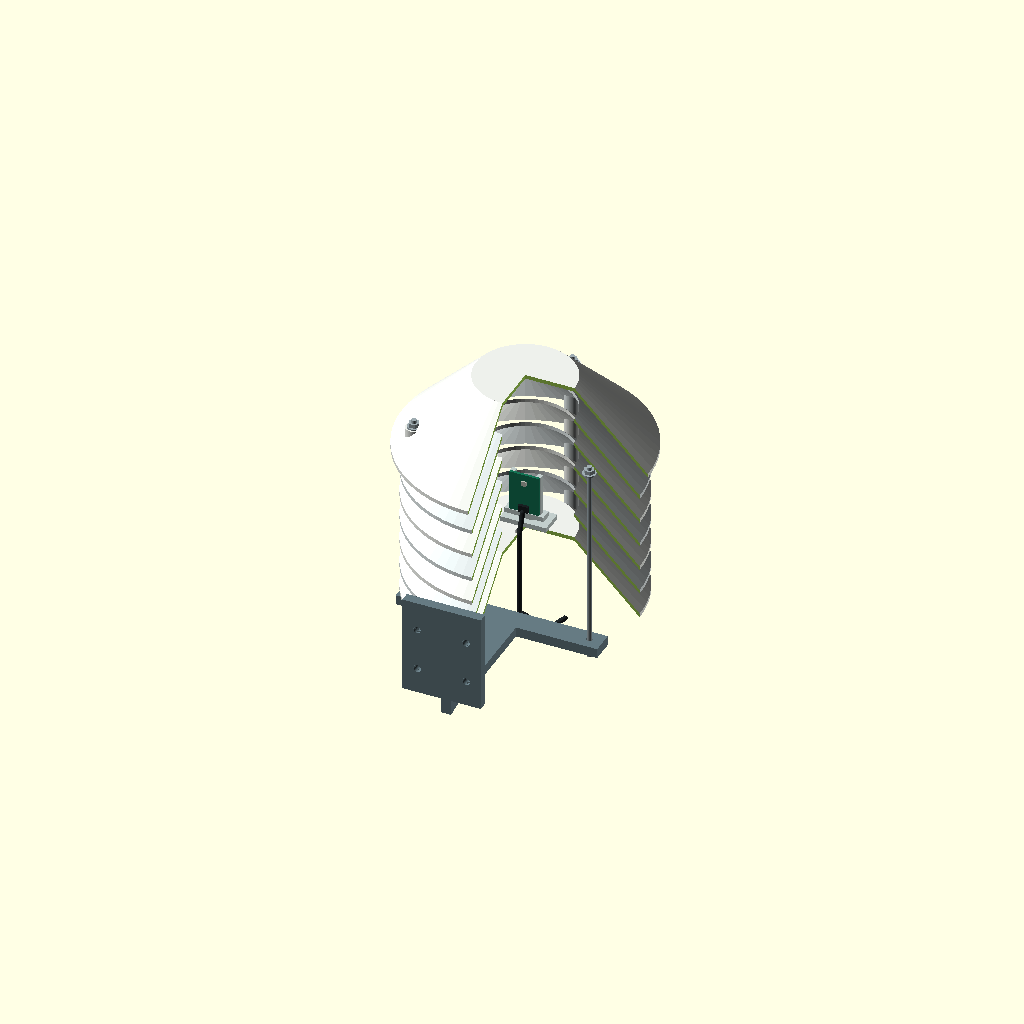
Cell 1: the model at its default parameters.
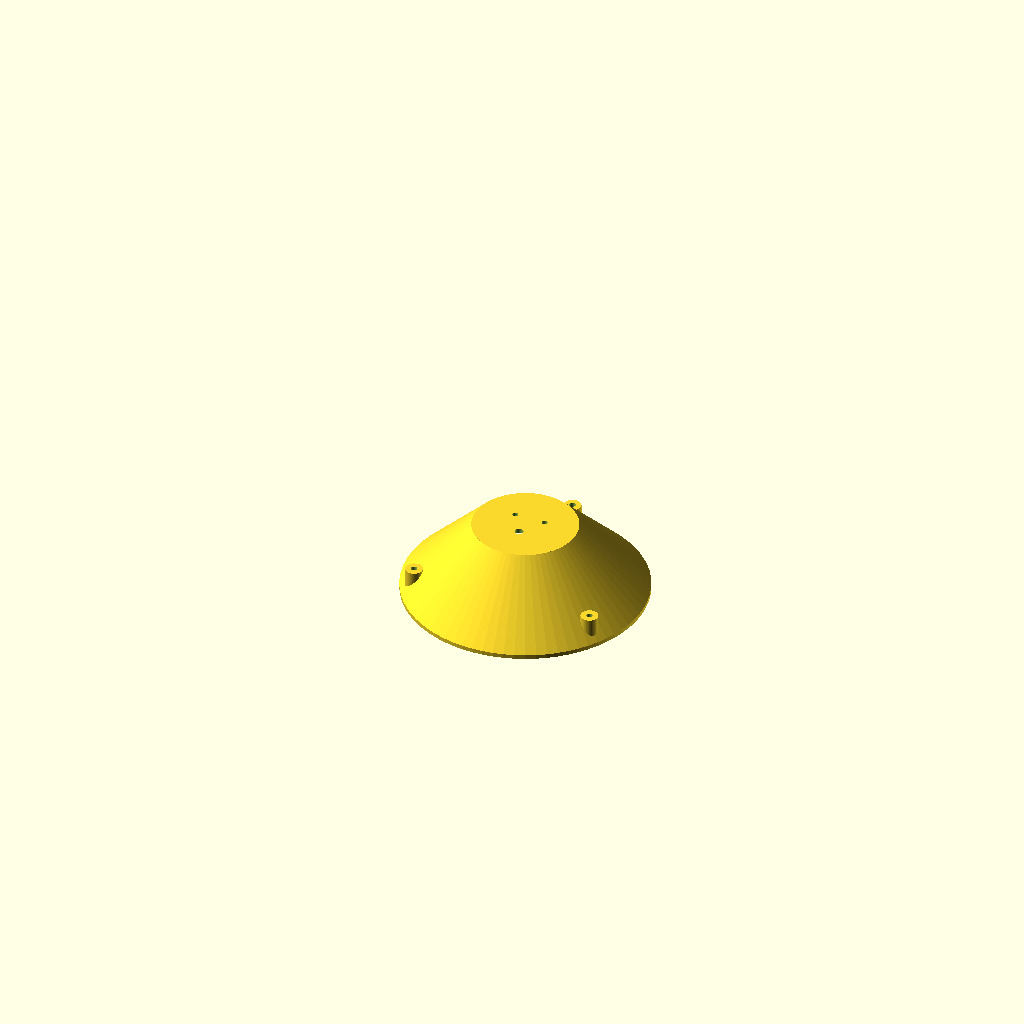
Cell 2: peca = "fundo" (everything else at default).
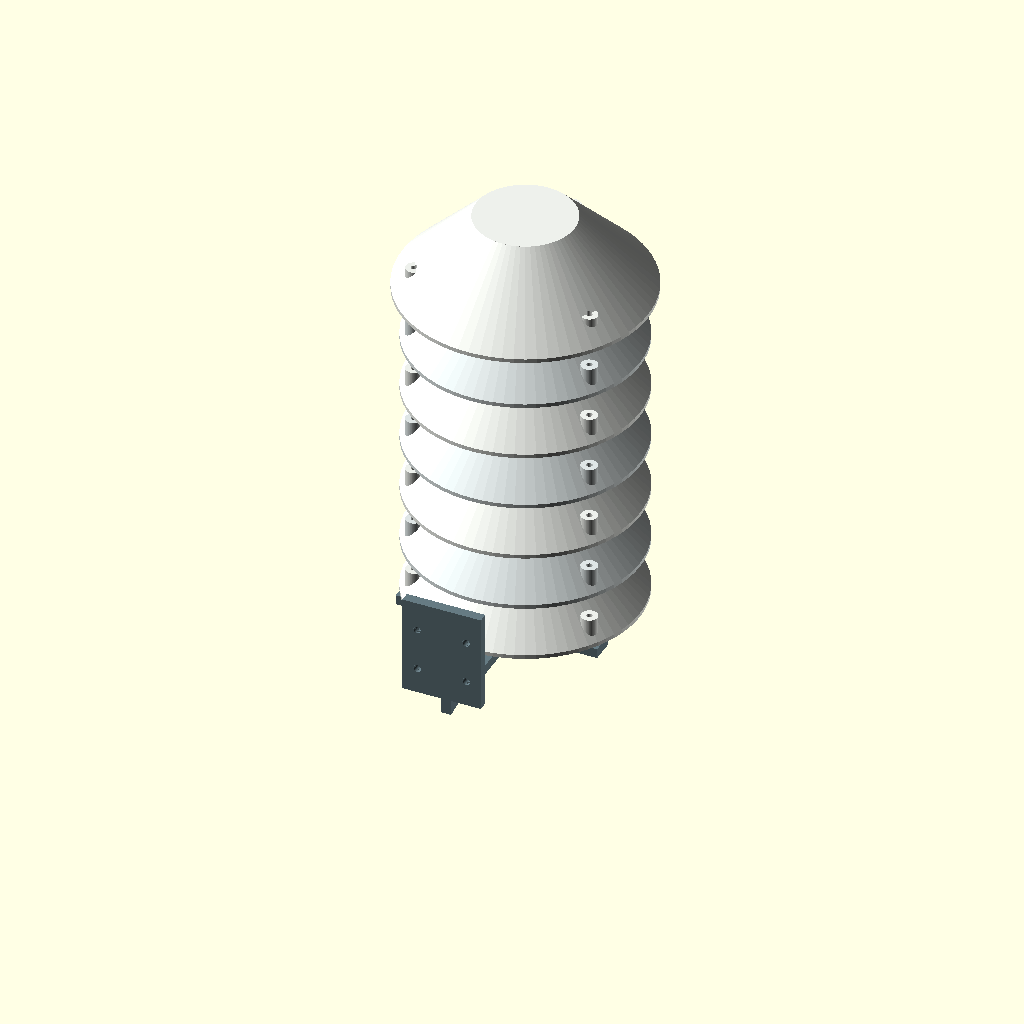
Cell 3: vista = "explodida" (everything else at default).
One fixed orthographic camera (rotation 55°, 0°, 25°; colour scheme Cornfield) for every cell.
Source of the model, unidade_temperatura_umidade.scad:
/*
 UNIDADE EXTERNA DE TEMPERATURA / UMIDADE — SHT40. Unidades: mm.
 Arquivo independente. Abrigo passivo de radiação com pratos sobrepostos,
 entrada lateral de ar, fundo protegido, suporte removível e fixação na estante.
 O ESP32 e a bateria ficam em outra caixa, para não aquecer o sensor.

 USO NO OPENSCAD:
   vista = "montada", "corte" ou "explodida"; F5 para cores, F6 para geometria.
   peca seleciona uma peça individual, já posicionada para exportação STL.
   Imprimir: 1 fundo, 5 pratos, 1 cobertura, 1 suporte_sensor e 1 suporte_estante.
   Não imprimir o conjunto: sensor, cabo e ferragens são referências de montagem.

 FABRICAÇÃO / MONTAGEM:
   ASA branco no abrigo; PETG pode ser usado em instalação protegida do sol.
   Peças individuais cabem na K1C. Perfil inicial: camada 0,20 mm, 4 perímetros.
   Os cones têm inclinação de 45 graus; avaliar no fatiador pontes, fechamento
   central dos pratos cegos e suportes locais. Não prometer impressão sem suporte.
   Remover rebarbas dos canais de ar e conferir furos com ferragens reais.
   3 hastes roscadas M3, arruelas e porcas inox travam os espaçadores integrados.
   Cortar as hastes ao comprimento da montagem (aprox. 132 mm na configuração
   inicial); usar vedação sob as arruelas superiores, sem bloquear a ventilação.
   O suporte da estante prende duas hastes por baixo. Fixação na madeira: quatro
   parafusos de diâmetro compatível com furos de 4,5 mm; escolher comprimento local.
   Fixar o suporte do sensor no fundo com 2 parafusos M3 e porcas pelo lado inferior.
   Prender a placa nas guias com abraçadeiras pelos rasgos, sem cobrir o sensor.
   A placa 18 x 25 x 1,6 é apenas um ENVELOPE: medir o módulo comprado e ajustar.
   Saída inferior do cabo: deixar alça de gotejamento e prender na estante.

 INSTALAÇÃO / LIMITES:
   Instalar conforme planejamento, longe de telhado quente e fontes de calor,
   com circulação de ar. Abrigo ventilado não é caixa estanque nem possui IP
   certificado. Validar contra instrumento de referência sob sol e chuva com vento.
   Não aplicar cola, tinta ou selante sobre o elemento sensível. O desenho não
   certifica erro de medição, proteção contra insetos ou resistência ao tempo.
   Guia de integração consultado (Sensirion):
   https://sensirion.com/media/documents/FC5BED84/662B494D/Sensirion_Humidity_Temperature_Design_Guide.pdf
 */

/* [Visualização] */
peca = "conjunto"; // [conjunto,fundo,prato,cobertura,suporte_sensor,suporte_estante]
vista = "corte"; // [montada,corte,explodida]
mostrar_sensor = true;
mostrar_ferragens = true;
mostrar_cabo = true;
passo_explosao = 18;

/* [Abrigo] */
diametro_prato = 140;
diametro_cobertura = 150;
diametro_camara = 60;
espessura = 2.4;
numero_pratos = 5;
passo_pratos = 16;
raio_hastes = 62;
diametro_coluna = 10;
diametro_furo_haste = 3.6;

/* [Placa SHT40 — medir o módulo comprado] */
largura_placa = 18;
altura_placa = 25;
espessura_placa = 1.6;
diametro_cabo = 3;
diametro_saida_cabo = 5;

/* [Fixação] */
afastamento_parede = 110;
largura_parede = 48;
altura_parede = 60;
espessura_suporte = 6;

/* [Hidden] */
$fn = 72;
eps = 0.02;
// Separação gráfica apenas na montagem, para evitar faces/arestas coincidentes.
// Não é folga a deixar nos apoios reais; peças individuais mantêm a medida nominal.
folga_visual = 0.05;
r = diametro_prato/2;
rc = diametro_camara/2;
rt = diametro_cobertura/2;
altura_cone = r-rc;
z_sensor = altura_cone+espessura;
z_cobertura = (numero_pratos+1)*passo_pratos;
z_porcas = z_cobertura+passo_pratos;
angulos = [90,210,330];
x_travessa = raio_hastes*cos(30);
y_travessa = -raio_hastes/2;
expl = vista=="explodida" ? passo_explosao : 0;
branco = [0.93,0.94,0.92];
cinza = [0.62,0.67,0.69];

assert(numero_pratos>=3 && numero_pratos==floor(numero_pratos));
assert(vista=="montada" || vista=="corte" || vista=="explodida");
assert(passo_pratos>espessura+6,"Pouca passagem de ar entre pratos.");
assert(raio_hastes+diametro_coluna/2<r,"Colunas ultrapassam a borda.");
assert(raio_hastes-diametro_coluna/2>rc,"Colunas invadem a câmara.");
assert(rt-raio_hastes+espessura<passo_pratos,"Aumentar passo: coluna da cobertura curta.");
assert(afastamento_parede-espessura_suporte>rt+10,"Suporte encosta no abrigo.");
assert(largura_placa>=14 && largura_placa+12<diametro_camara);
assert(altura_placa+9+z_sensor<z_cobertura+rt-rc-5,"Sensor alto demais.");
assert(diametro_cabo+1<diametro_saida_cabo);

module pontos_hastes() {
    for(a=angulos) translate([raio_hastes*cos(a),raio_hastes*sin(a),0]) children();
}

// Cone de parede fina, aberto no centro. Geratriz a 45 graus para impressão.
module casca(re=r) {
    rotate_extrude() polygon([[rc,re-rc],[rc,re-rc+espessura],
                             [re,espessura],[re,0]]);
}

module prato(tipo="aberto") {
    re=tipo=="topo" ? rt : r;
    difference() {
        union() {
            casca(re);
            // Fundo e cobertura fecham a visão vertical do sensor.
            if(tipo!="aberto") translate([0,0,re-rc])
                cylinder(r=rc+eps,h=espessura);
            // Espaçadores integrados: assentam plano contra plano entre camadas.
            pontos_hastes() cylinder(d=diametro_coluna,h=passo_pratos);
        }
        pontos_hastes() translate([0,0,-eps])
            cylinder(d=diametro_furo_haste,h=re-rc+espessura+2*eps);
        if(tipo=="fundo") {
            for(x=[-9,9]) translate([x,6,-eps]) cylinder(d=3.4,h=altura_cone+espessura+2*eps);
            translate([0,-8,-eps]) cylinder(d=diametro_saida_cabo,h=altura_cone+espessura+2*eps);
        }
    }
}

module suporte_sensor() {
    w=largura_placa;
    difference() {
        union() {
            // Pé para dois M3 e pescoço de pequena seção.
            translate([-14,-3,0]) cube([28,15,3]);
            translate([-4,1,2]) cube([8,4,7]);
            translate([-w/2-3,-2,6]) cube([w+6,7,3]);
            for(s=[-1,1]) translate([s*(w/2-1)-1.5,0,8])
                cube([3,3,altura_placa+1]);
        }
        for(x=[-9,9]) translate([x,6,-eps]) cylinder(d=3.4,h=3+2*eps);
        // Rasgos para abraçadeiras finas nas guias laterais, longe do chip.
        for(s=[-1,1]) translate([s*(w/2-1)-0.85,-eps,11])
            cube([1.7,3+2*eps,4]);
    }
}

module suporte_estante() {
    difference() {
        union() {
            translate([-x_travessa-8,y_travessa-7,-espessura_suporte])
                cube([2*x_travessa+16,14,espessura_suporte]);
            translate([-12,-afastamento_parede,-espessura_suporte])
                cube([24,afastamento_parede+y_travessa+4,espessura_suporte]);
            translate([-largura_parede/2,-afastamento_parede,-espessura_suporte])
                cube([largura_parede,espessura_suporte,altura_parede]);
            // Nervura sob o braço; não invade pratos nem canais de ar.
            translate([-3,0,0]) rotate([90,0,90]) linear_extrude(height=6)
                polygon([[-afastamento_parede+espessura_suporte,-espessura_suporte],
                         [y_travessa,-espessura_suporte],
                         [-afastamento_parede+espessura_suporte,-20]]);
        }
        for(x=[-x_travessa,x_travessa]) translate([x,y_travessa,-espessura_suporte-eps])
            cylinder(d=diametro_furo_haste,h=espessura_suporte+2*eps);
        for(x=[-15,15],z=[10,36]) translate([x,-afastamento_parede-eps,z])
            rotate([-90,0,0]) cylinder(d=4.5,h=espessura_suporte+2*eps);
    }
}

module placa_sensor() {
    // Envelope ilustrativo: não reproduz furação nem pinagem de fabricante.
    color([0.08,0.45,0.33]) translate([-largura_placa/2,-espessura_placa,9])
        cube([largura_placa,espessura_placa,altura_placa]);
    color([0.74,0.76,0.72]) translate([-1.5,-espessura_placa-1,altura_placa+2])
        cube([3,1,3]);
    color([0.10,0.12,0.13]) translate([-3,-espessura_placa-2,10]) cube([6,2,4]);
}

module porca() {
    difference() {
        cylinder(d=6.4,h=2.4,$fn=6);
        translate([0,0,-eps]) cylinder(d=3.3,h=2.4+2*eps,$fn=36);
    }
}

module arruela() {
    difference() {
        cylinder(d=8,h=0.8,$fn=36);
        translate([0,0,-eps]) cylinder(d=3.3,h=0.8+2*eps,$fn=36);
    }
}

module ferragens() {
    // Pequena folga gráfica nas roscas; ferragens comerciais não imprimíveis.
    color(cinza) for(a=angulos) {
        x=raio_hastes*cos(a); y=raio_hastes*sin(a);
        zb=a==90 ? 0 : -espessura_suporte-folga_visual;
        translate([x,y,zb-5]) cylinder(d=3,h=z_porcas+5-(zb-5),$fn=36);
        translate([x,y,zb-0.8]) arruela();
        translate([x,y,zb-3.2-folga_visual]) porca();
        translate([x,y,z_porcas]) arruela();
        translate([x,y,z_porcas+0.8+folga_visual]) porca();
    }
}

module cabo() {
    // Alça inferior de gotejamento; rota ilustrativa até o chicote externo.
    pts=[[0,-espessura_placa-2,z_sensor+10], [0,-8,z_sensor-2],
         [0,-8,-12], [18,-8,-18], [28,-8,-8]];
    color([0.12,0.14,0.15]) for(i=[0:len(pts)-2]) hull() {
        translate(pts[i]) sphere(d=diametro_cabo,$fn=16);
        translate(pts[i+1]) sphere(d=diametro_cabo,$fn=16);
    }
}

module abrigo() {
    color(branco) prato("fundo");
    for(i=[1:numero_pratos]) color(i%2==0 ? branco : [0.87,0.90,0.90])
        translate([0,0,i*(passo_pratos+expl)]) prato();
    color(branco) translate([0,0,(numero_pratos+1)*(passo_pratos+expl)]) prato("topo");
}

module conjunto() {
    if(vista=="corte") difference() {
        abrigo();
        // Corte didático do quadrante frontal direito, sem cortar o sensor.
        translate([0,-rt-1,-1]) cube([rt+1,rt+1,z_cobertura+rt+20]);
    } else abrigo();
    color([0.40,0.48,0.51]) translate([0,0,-folga_visual]) suporte_estante();
    color([0.76,0.81,0.80]) translate([0,0,z_sensor+folga_visual]) suporte_sensor();
    if(mostrar_sensor) translate([0,0,z_sensor+folga_visual]) placa_sensor();
    if(mostrar_ferragens && vista!="explodida") ferragens();
    if(mostrar_cabo && vista!="explodida") cabo();
}

if(peca=="conjunto") conjunto();
else if(peca=="prato") prato();
else if(peca=="fundo") prato("fundo");
else if(peca=="cobertura") prato("topo");
else if(peca=="suporte_sensor") suporte_sensor();
else if(peca=="suporte_estante")
    // Parede traseira plana sobre a mesa de impressão.
    translate([0,0,afastamento_parede]) rotate([90,0,0]) suporte_estante();
else assert(false,"Peça desconhecida.");

echo("Diâmetro máximo do abrigo (mm):",diametro_cobertura);
echo("Altura do abrigo, sem suporte (mm):",z_cobertura+rt-rc+espessura);
echo("Imprimir: 1 fundo,",numero_pratos,"pratos, 1 cobertura e 2 suportes.");
Parameter table extracted from the source (name, type, default, range or options):
peca: string, default "conjunto", options "conjunto", "fundo", "prato", "cobertura", "suporte_sensor", "suporte_estante"
vista: string, default "corte", options "montada", "corte", "explodida"
mostrar_sensor: bool, default true
mostrar_ferragens: bool, default true
mostrar_cabo: bool, default true
passo_explosao: number, default 18
diametro_prato: number, default 140
diametro_cobertura: number, default 150
diametro_camara: number, default 60
espessura: number, default 2.4
numero_pratos: number, default 5
passo_pratos: number, default 16
raio_hastes: number, default 62
diametro_coluna: number, default 10
diametro_furo_haste: number, default 3.6
largura_placa: number, default 18
altura_placa: number, default 25
espessura_placa: number, default 1.6
diametro_cabo: number, default 3
diametro_saida_cabo: number, default 5
afastamento_parede: number, default 110
largura_parede: number, default 48
altura_parede: number, default 60
espessura_suporte: number, default 6
